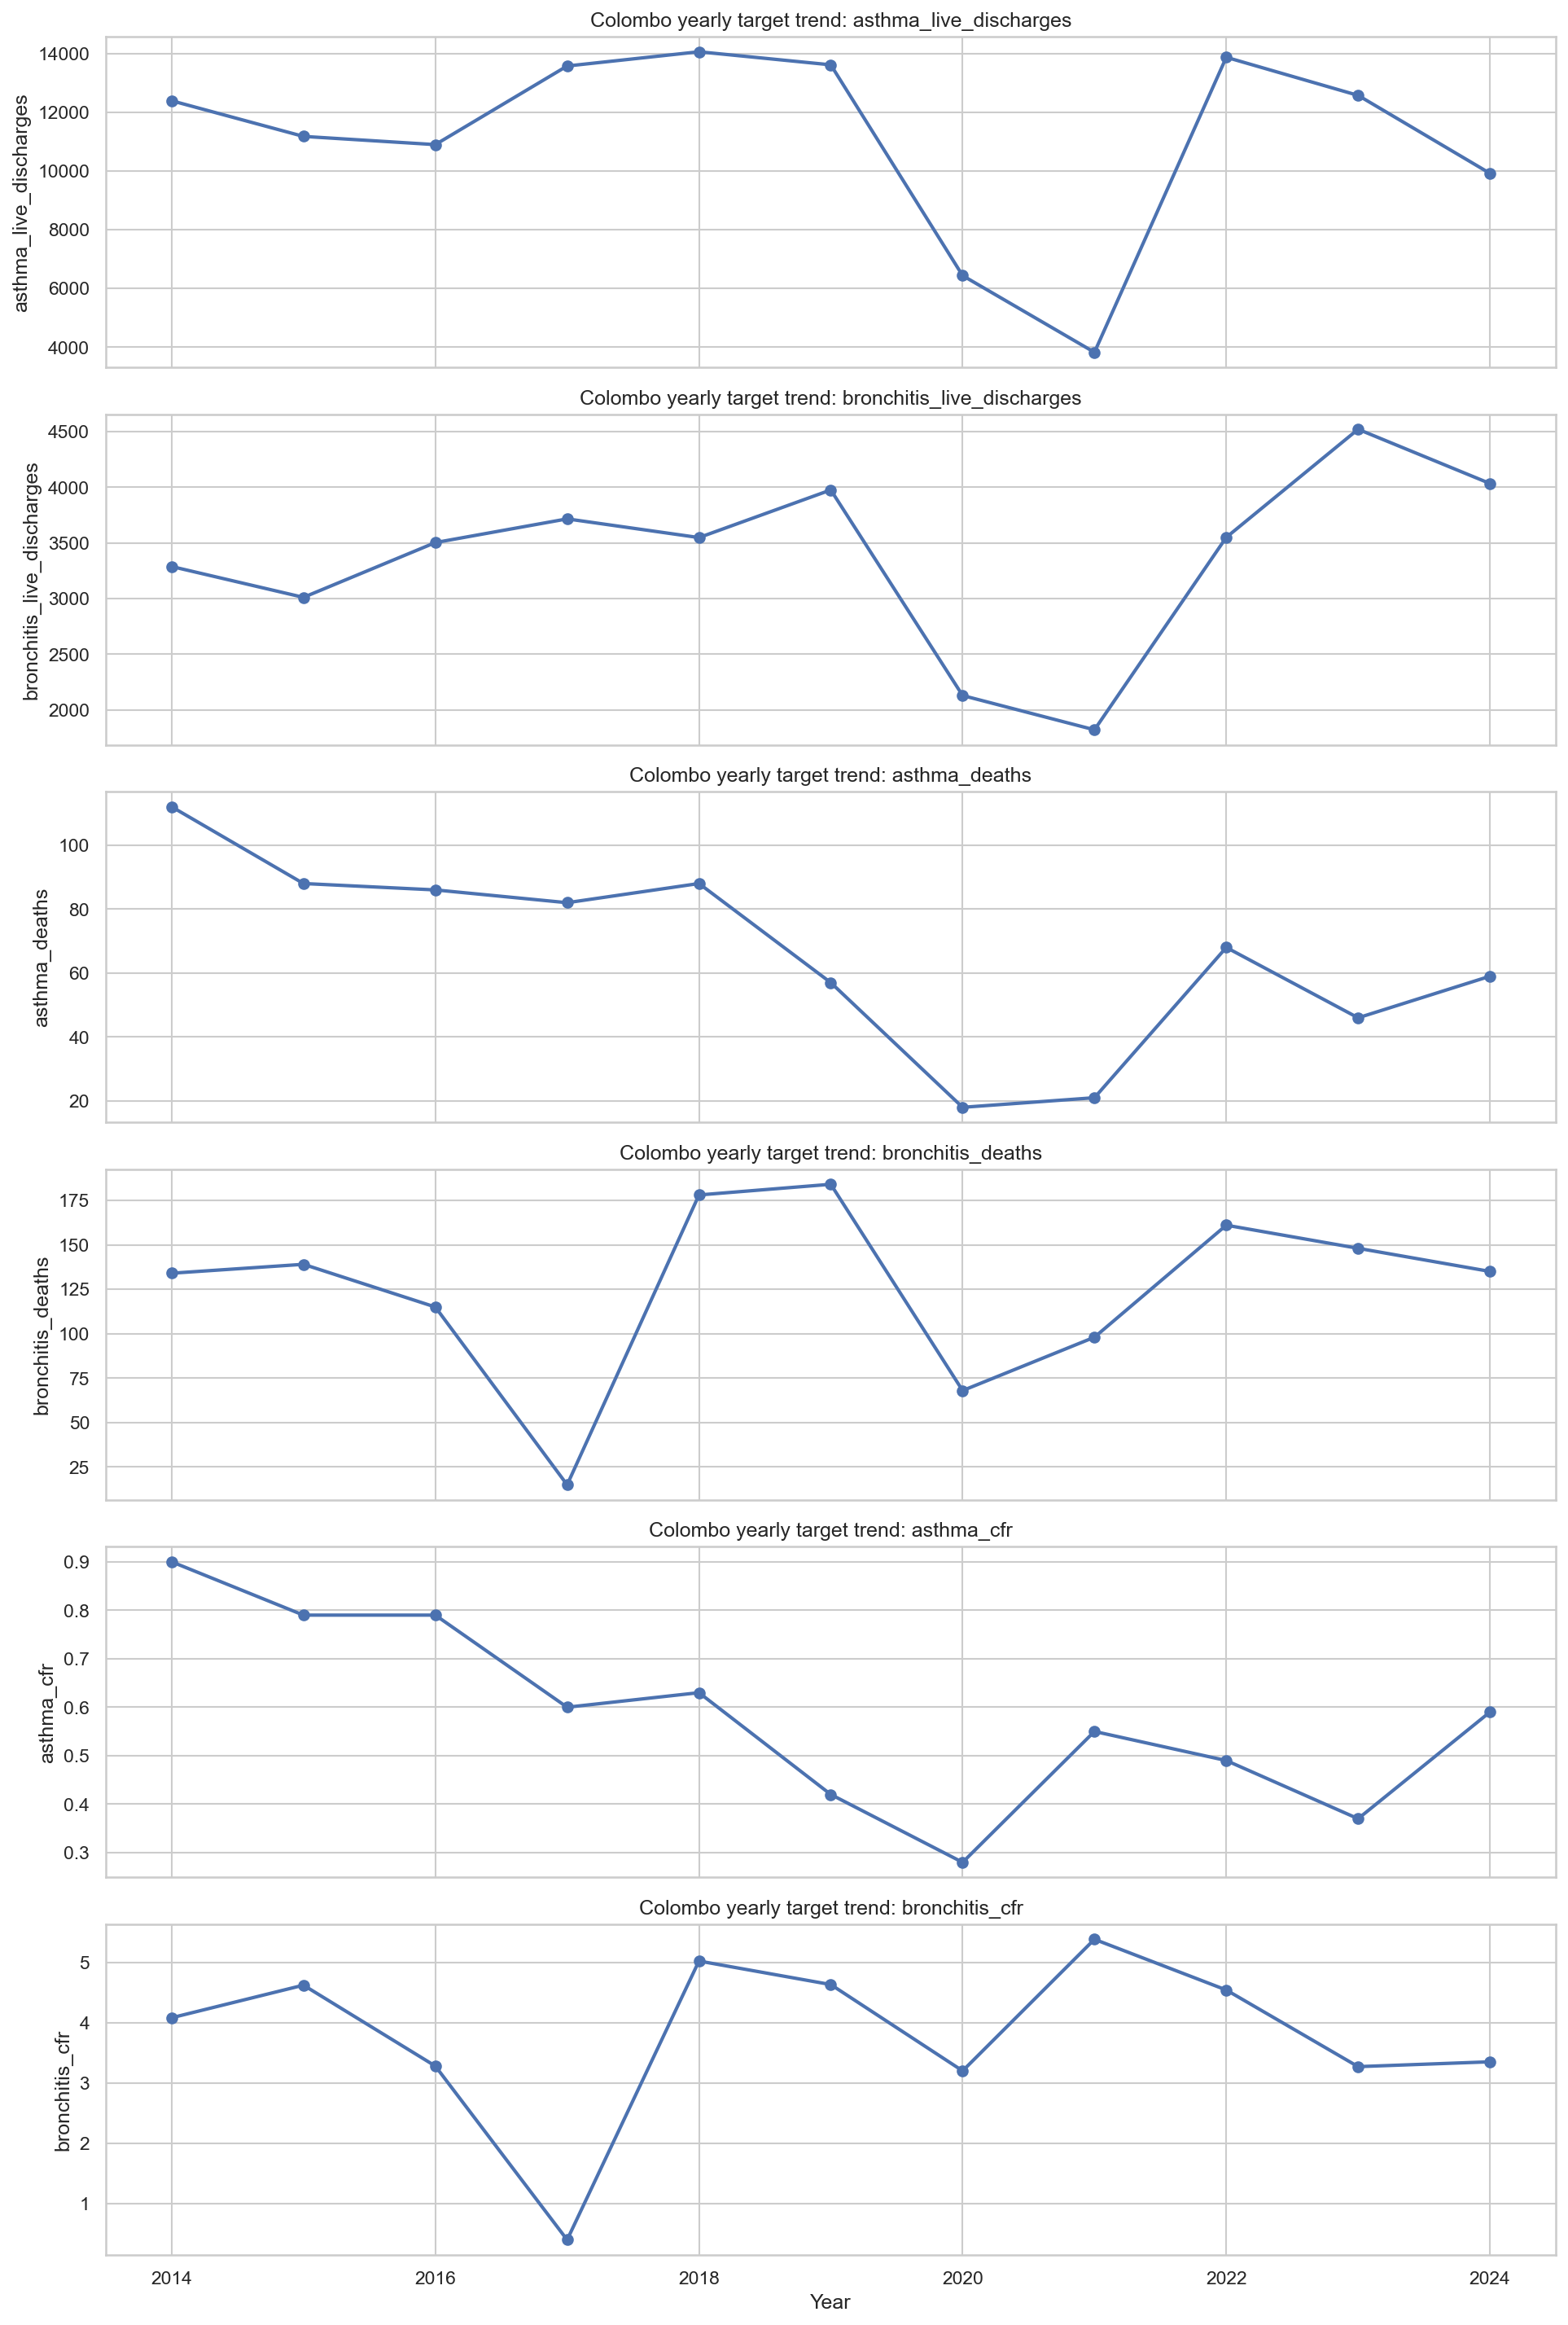

The file beside this chart, header and first rows:
year, asthma_live_discharges, bronchitis_live_discharges, asthma_deaths, bronchitis_deaths, asthma_cfr, bronchitis_cfr
2014, 12389, 3287, 112.0, 134.0, 0.9, 4.08
2015, 11175, 3010, 88.0, 139.0, 0.79, 4.62
2016, 10895, 3502, 86.0, 115.0, 0.79, 3.28
2017, 13573, 3715, 82.0, 15.0, 0.6, 0.4
2018, 14058, 3547, 88.0, 178.0, 0.63, 5.02
2019, 13613, 3975, 57.0, 184.0, 0.42, 4.63
2020, 6433, 2128, 18.0, 68.0, 0.28, 3.2
2021, 3820, 1820, 21.0, 98.0, 0.55, 5.38
2022, 13870, 3549, 68.0, 161.0, 0.49, 4.54
2023, 12572, 4520, 46.0, 148.0, 0.37, 3.27
2024, 9917, 4033, 59.0, 135.0, 0.59, 3.35
